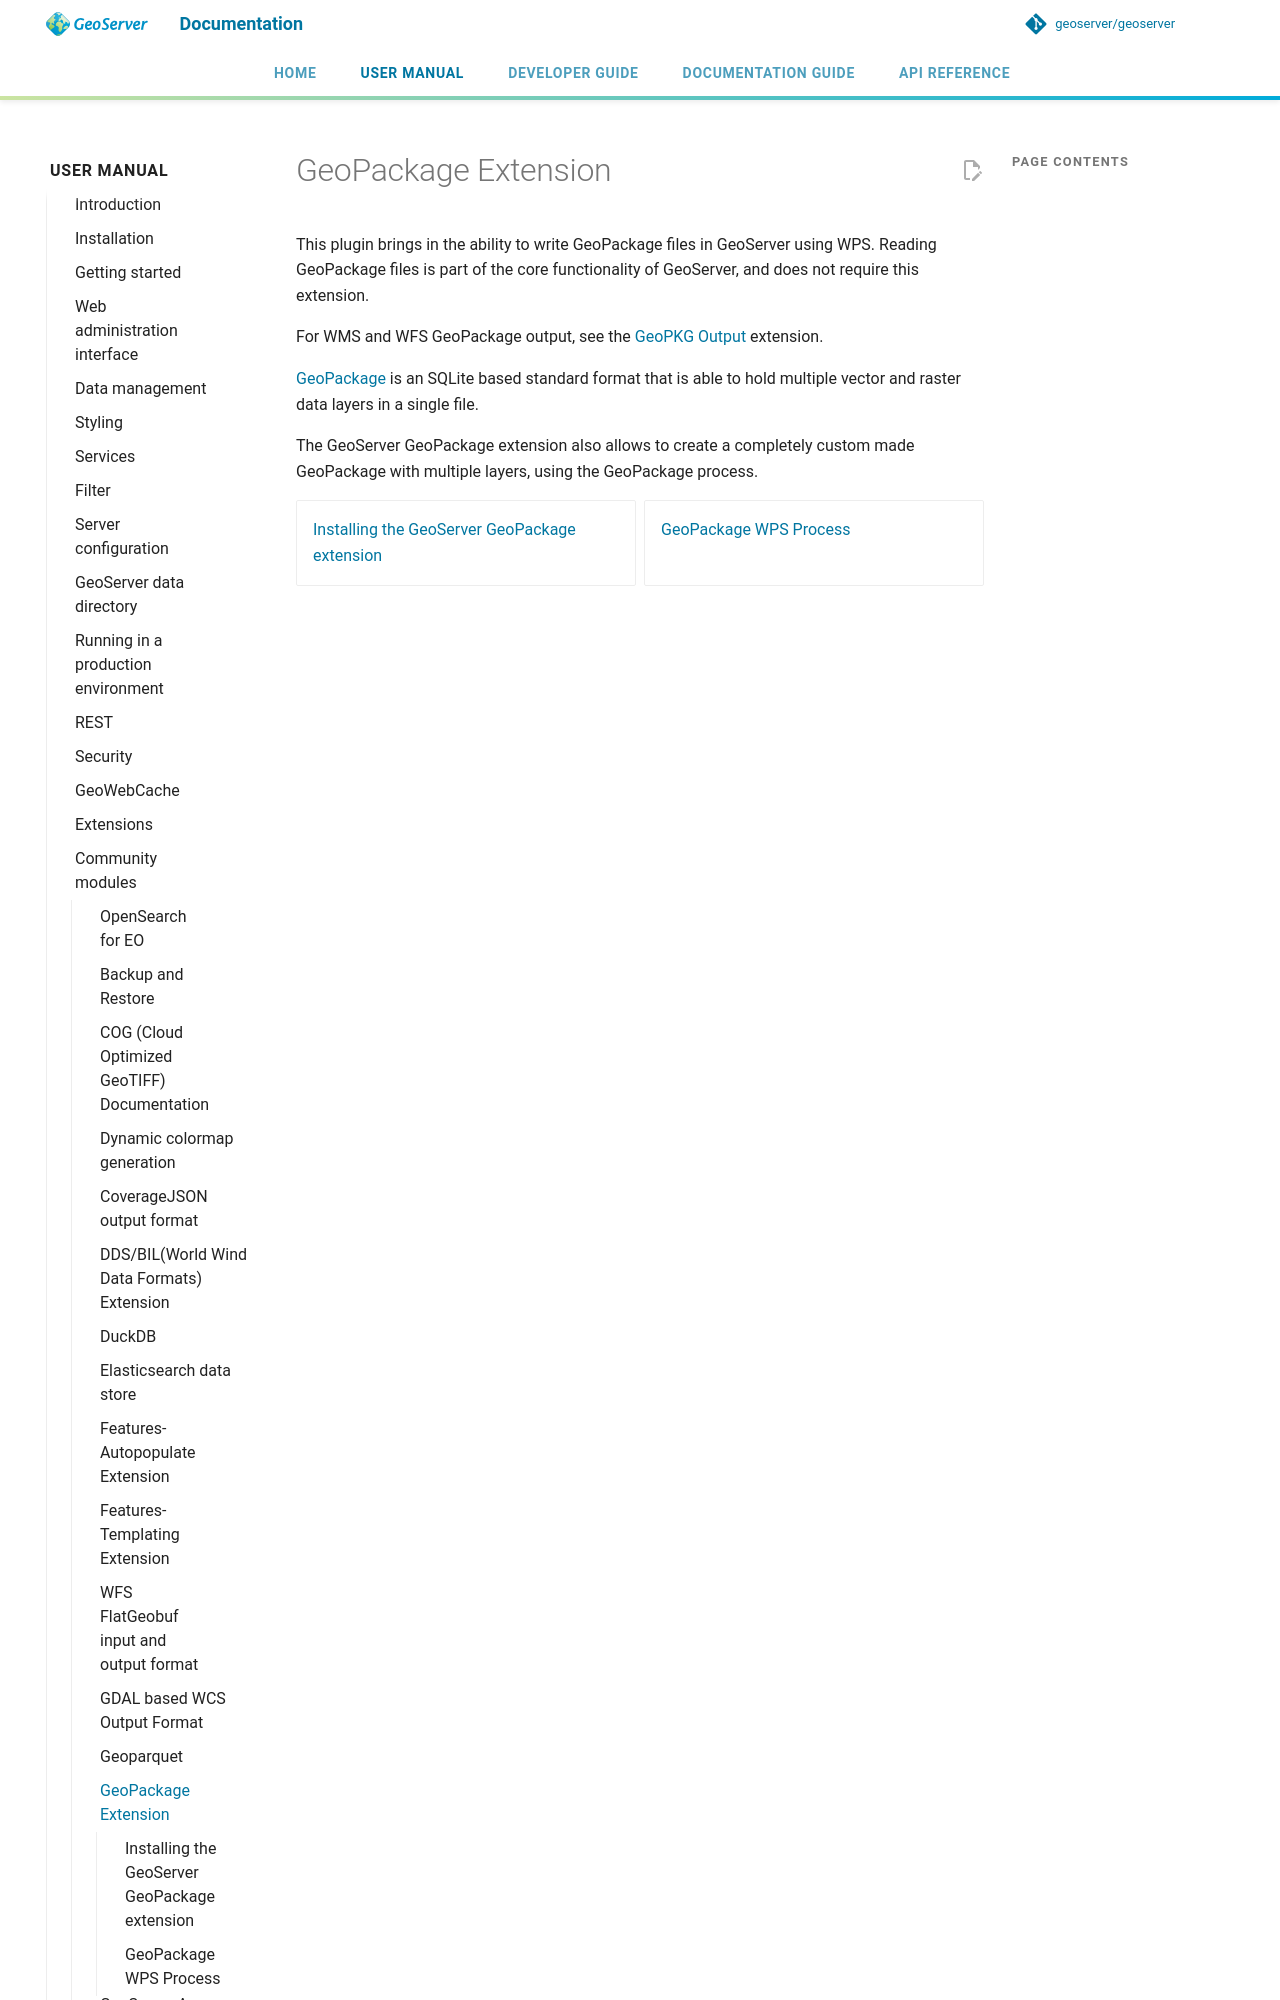

repository: Halbarevi/geoserver · page: latest/en/user/community/geopkg/index.html · generator: mkdocs

# GeoPackage Extension

This plugin brings in the ability to write GeoPackage files in GeoServer using WPS. Reading GeoPackage files is part of the core functionality of GeoServer, and does not require this extension.

For WMS and WFS GeoPackage output, see the [GeoPKG Output](output.md) extension.
